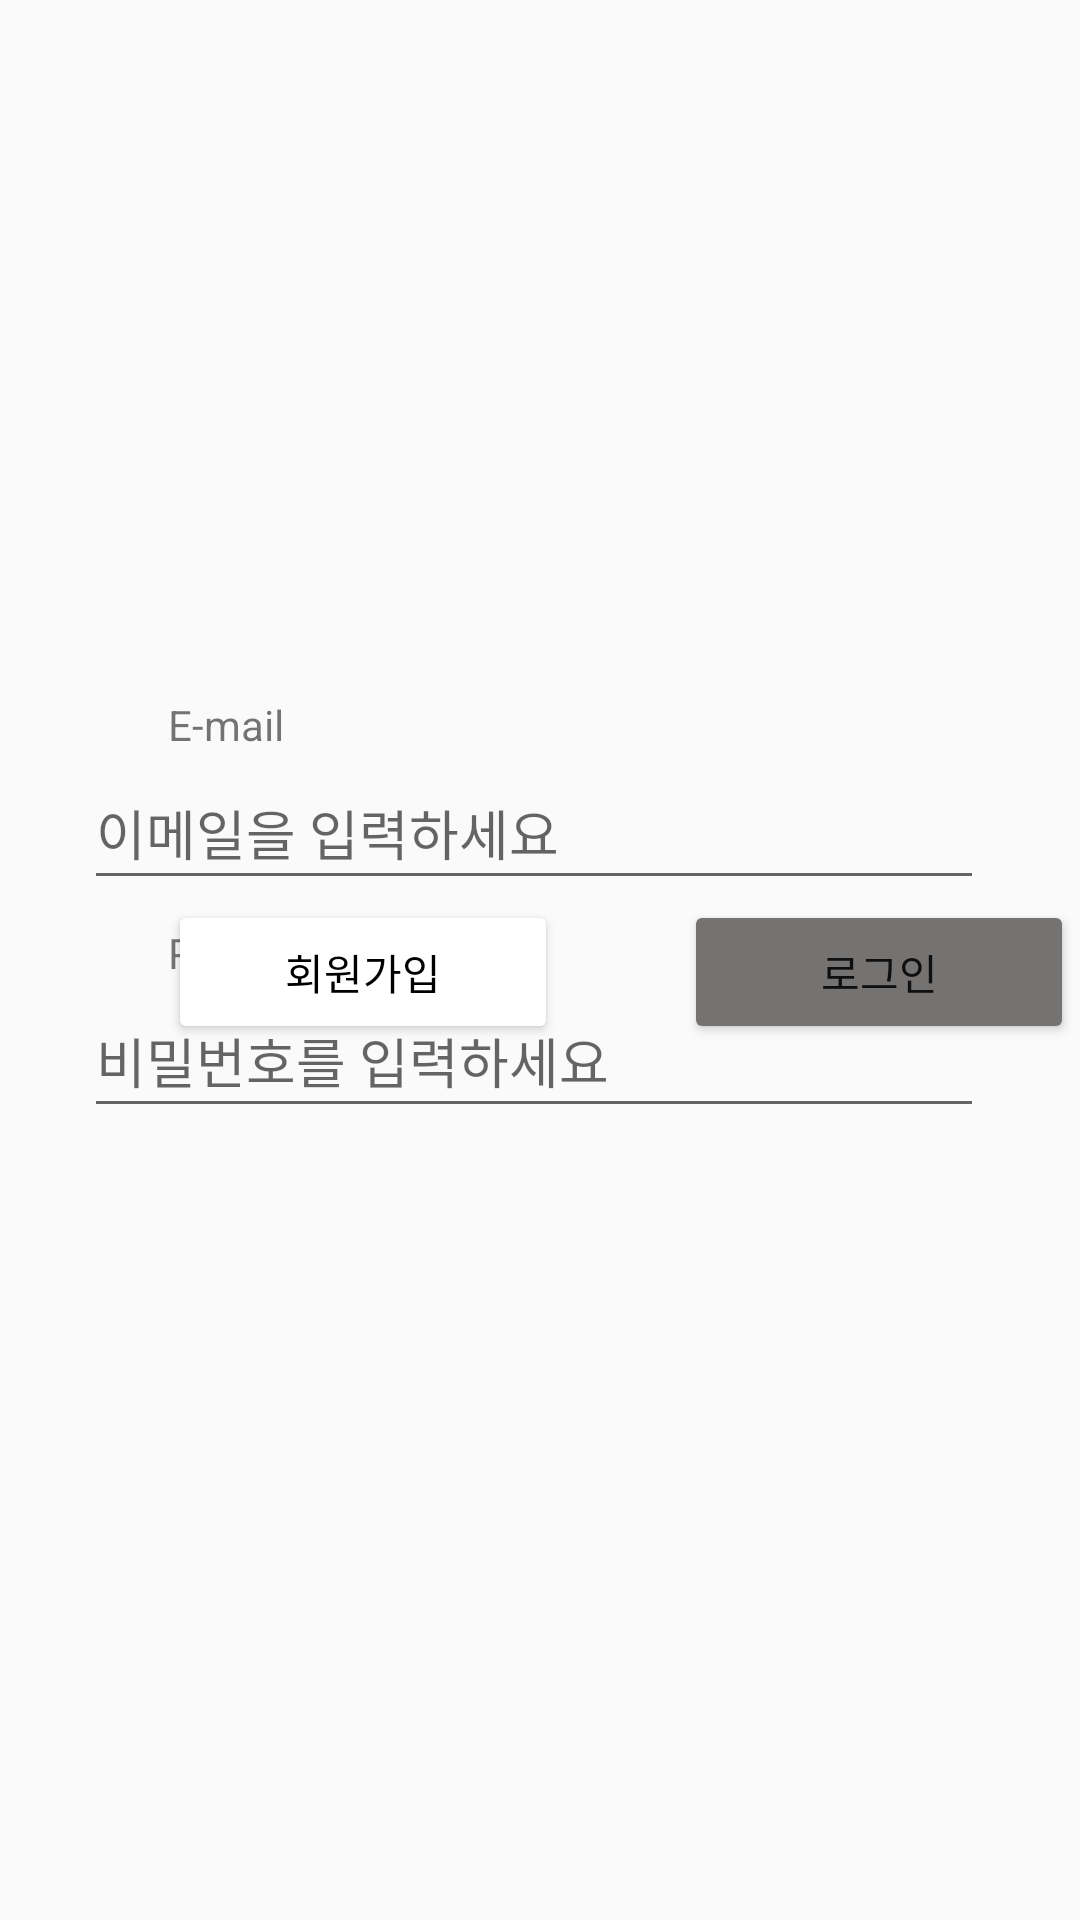

Write the Android layout XML for this screen, with the resource values it uses.
<!-- AndroidManifest.xml: application theme Theme.AppCompat.Light.NoActionBar -->
<!-- res/layout/activity_login.xml -->
<?xml version="1.0" encoding="utf-8"?>
<androidx.constraintlayout.widget.ConstraintLayout xmlns:android="http://schemas.android.com/apk/res/android"
    xmlns:app="http://schemas.android.com/apk/res-auto"
    xmlns:tools="http://schemas.android.com/tools"
    android:layout_width="match_parent"
    android:layout_height="match_parent"
    android:orientation="vertical"
    tools:context=".loginActivity">

    <ImageView
        android:id="@+id/title_login"
        android:layout_width="64dp"
        android:layout_height="64dp"
        android:layout_marginTop="140dp"
        app:layout_constraintEnd_toEndOf="parent"
        app:layout_constraintHorizontal_bias="0.498"
        app:layout_constraintStart_toStartOf="parent"
        app:layout_constraintTop_toTopOf="parent"
        app:srcCompat="@drawable/ic_baseline_cloud_circle_24" />

    <EditText
        android:id="@+id/login_email"
        android:layout_width="300dp"
        android:layout_height="48dp"
        android:layout_marginStart="106dp"
        android:layout_marginTop="48dp"
        android:layout_marginEnd="95dp"
        android:ems="10"
        android:hint="이메일을 입력하세요"
        android:inputType="textEmailAddress"
        app:layout_constraintEnd_toEndOf="parent"
        app:layout_constraintHorizontal_bias="0.555"
        app:layout_constraintStart_toStartOf="parent"
        app:layout_constraintTop_toBottomOf="@+id/title_login" />

    <EditText
        android:id="@+id/login_password"
        android:layout_width="300dp"
        android:layout_height="48dp"
        android:layout_marginStart="106dp"
        android:layout_marginTop="28dp"
        android:layout_marginEnd="95dp"
        android:ems="10"
        android:hint="비밀번호를 입력하세요"
        android:inputType="textPassword"
        app:layout_constraintEnd_toEndOf="parent"
        app:layout_constraintHorizontal_bias="0.555"
        app:layout_constraintStart_toStartOf="parent"
        app:layout_constraintTop_toBottomOf="@+id/login_email" />

    <TextView
        android:id="@+id/tv_email"
        android:layout_width="58dp"
        android:layout_height="wrap_content"
        android:layout_marginStart="56dp"
        android:layout_marginTop="232dp"
        android:text="E-mail"
        app:layout_constraintStart_toStartOf="parent"
        app:layout_constraintTop_toTopOf="parent" />

    <TextView
        android:id="@+id/tv_password"
        android:layout_width="wrap_content"
        android:layout_height="wrap_content"
        android:layout_marginStart="56dp"
        android:layout_marginTop="308dp"
        android:text="Password"
        app:layout_constraintStart_toStartOf="parent"
        app:layout_constraintTop_toTopOf="parent" />

    <Button
        android:id="@+id/login_button"
        android:layout_width="130dp"
        android:layout_height="wrap_content"
        android:layout_marginStart="228dp"
        android:layout_marginBottom="292dp"
        android:backgroundTint="#757272"
        android:text="로그인"
        app:layout_constraintBottom_toBottomOf="parent"
        app:layout_constraintStart_toStartOf="parent" />

    <Button
        android:id="@+id/register_button"
        android:layout_width="130dp"
        android:layout_height="wrap_content"
        android:layout_marginStart="56dp"
        android:layout_marginBottom="292dp"
        android:backgroundTint="#FFFFFF"
        android:text="회원가입"
        android:textColor="@color/black"
        app:layout_constraintBottom_toBottomOf="parent"
        app:layout_constraintStart_toStartOf="parent" />

</androidx.constraintlayout.widget.ConstraintLayout>
<!-- resources referenced by this layout -->
<resources>
  <color name="black">#FF000000</color>
</resources>
